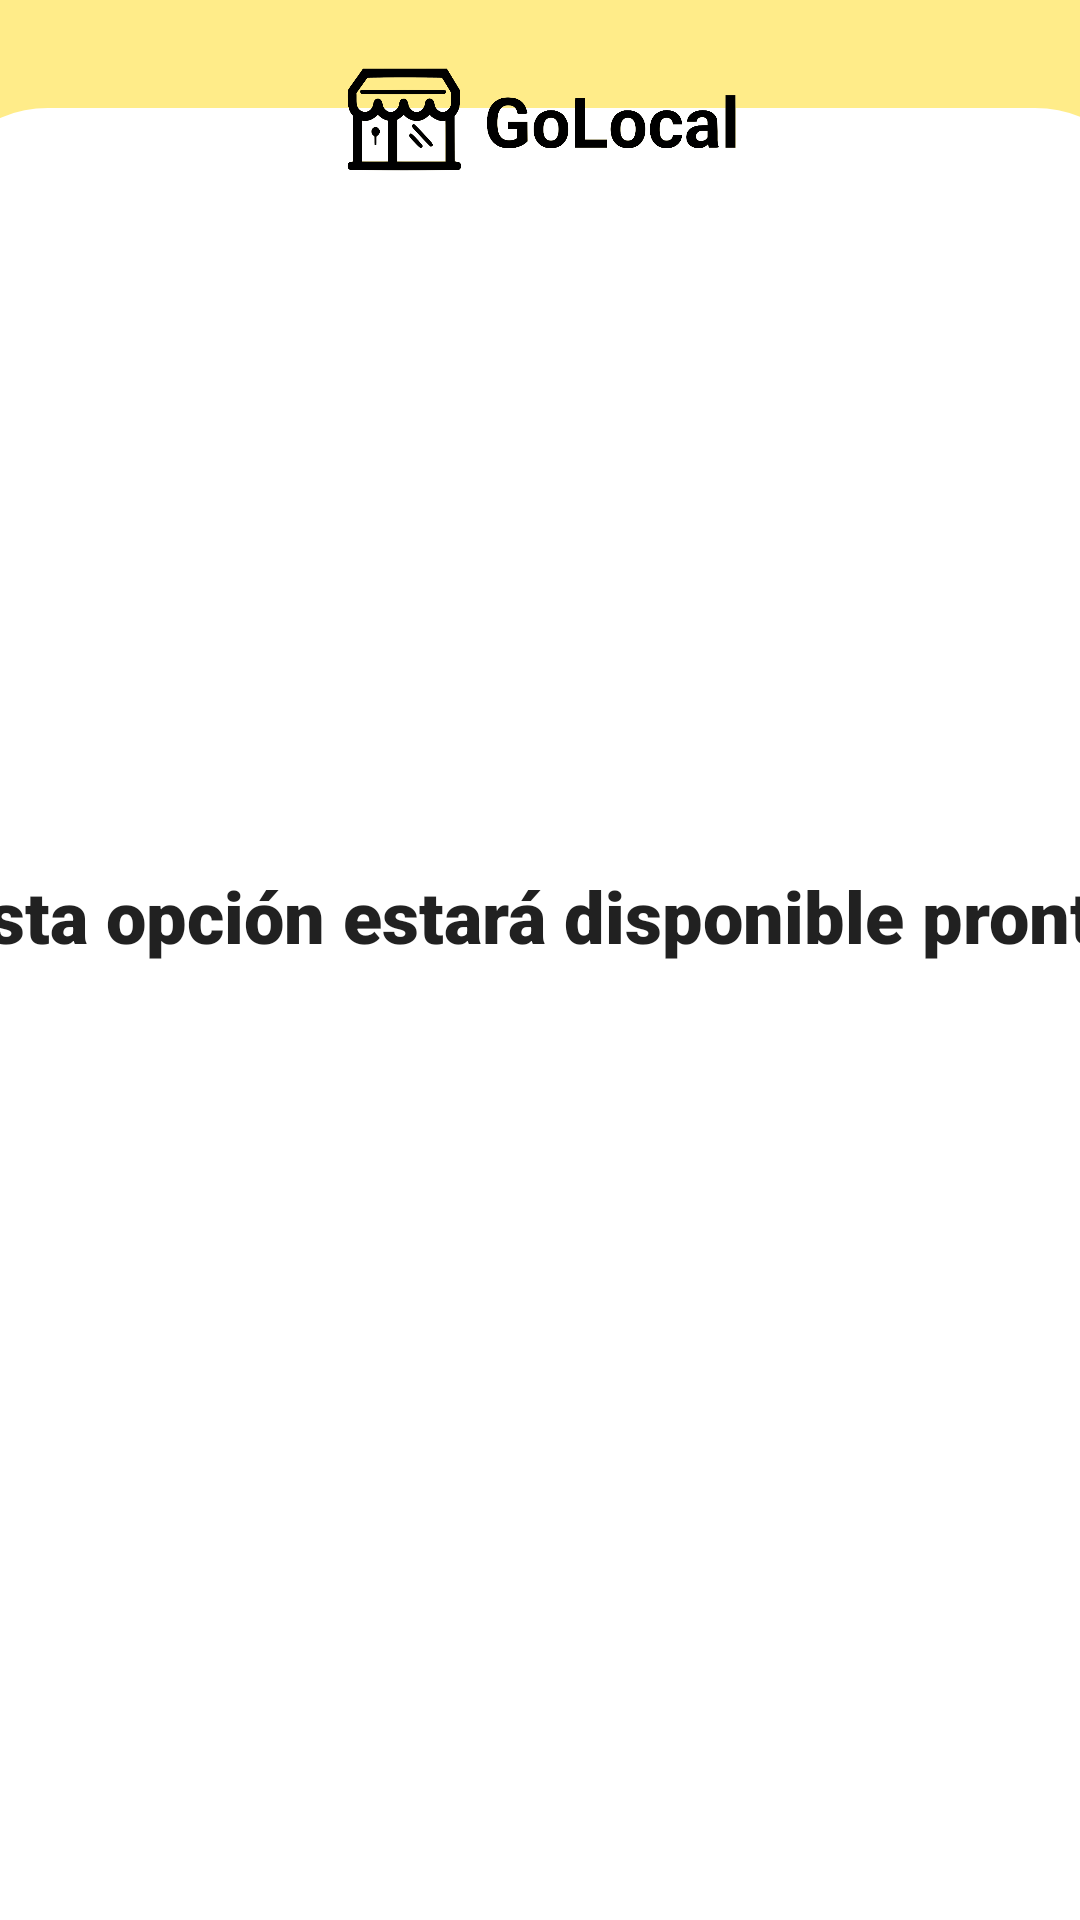

Write the Android layout XML for this screen, with the resource values it uses.
<!-- AndroidManifest.xml: application theme Theme.GoLocal -->
<!-- res/layout/fragment_notifications.xml -->
<?xml version="1.0" encoding="utf-8"?>
<androidx.constraintlayout.widget.ConstraintLayout xmlns:android="http://schemas.android.com/apk/res/android"
    xmlns:app="http://schemas.android.com/apk/res-auto"
    xmlns:tools="http://schemas.android.com/tools"
    android:id="@+id/main"
    android:layout_width="match_parent"
    android:layout_height="match_parent"
    android:background="@color/yellow"
    tools:context=".ui.notifications.NotificationsFragment">


    <androidx.constraintlayout.widget.ConstraintLayout
        android:id="@+id/constraintLayout"
        android:layout_width="409dp"
        android:layout_height="649dp"
        android:background="@drawable/rounded_corners"
        app:layout_constraintBottom_toBottomOf="parent"
        app:layout_constraintEnd_toEndOf="parent"

        app:layout_constraintStart_toStartOf="parent"
        app:layout_constraintTop_toBottomOf="@+id/imageView">

        <TextView
            android:id="@+id/textView4"
            android:layout_width="396dp"
            android:layout_height="143dp"
            android:fontFamily="sans-serif-black"
            android:text="Esta opción estará disponible pronto"
            android:textAppearance="@style/TextAppearance.AppCompat.Large"
            android:textSize="24sp"
            app:layout_constraintBottom_toBottomOf="parent"
            app:layout_constraintEnd_toEndOf="parent"
            app:layout_constraintStart_toStartOf="parent"
            app:layout_constraintTop_toTopOf="parent" />


    </androidx.constraintlayout.widget.ConstraintLayout>

    <ImageView
        android:id="@+id/imageView"
        android:layout_width="139dp"
        android:layout_height="81dp"
        android:src="@drawable/golocal"
        app:layout_constraintEnd_toEndOf="parent"
        app:layout_constraintStart_toStartOf="parent"
        app:layout_constraintTop_toTopOf="@+id/main" />

</androidx.constraintlayout.widget.ConstraintLayout>
<!-- resources referenced by this layout -->
<resources>
  <color name="yellow">#FFEC89</color>
  <!-- drawable golocal: png bitmap (drawable, 58849 bytes) -->
  <!-- drawable rounded_corners (drawable) -->
  <?xml version="1.0" encoding="utf-8"?>
  <shape xmlns:android="http://schemas.android.com/apk/res/android">
      <corners android:topLeftRadius="40dp"
          android:topRightRadius="40dp"/>
      <solid android:color="@android:color/white" />
  </shape>
  <style name="Theme.GoLocal" parent="Theme.MaterialComponents.DayNight.DarkActionBar">
          
          <item name="colorPrimary">@color/yellow</item>
          <item name="colorPrimaryVariant">@color/purple_700</item>
          <item name="colorOnPrimary">@color/white</item>
          
          <item name="colorSecondary">@color/teal_200</item>
          <item name="colorSecondaryVariant">@color/teal_700</item>
          <item name="colorOnSecondary">@color/black</item>
          
          <item name="android:statusBarColor">@color/yellow</item>
          
      </style>
  <color name="purple_700">#FF3700B3</color>
  <color name="white">#FFFFFFFF</color>
  <color name="teal_200">#FF03DAC5</color>
  <color name="teal_700">#FF018786</color>
  <color name="black">#FF000000</color>
</resources>
